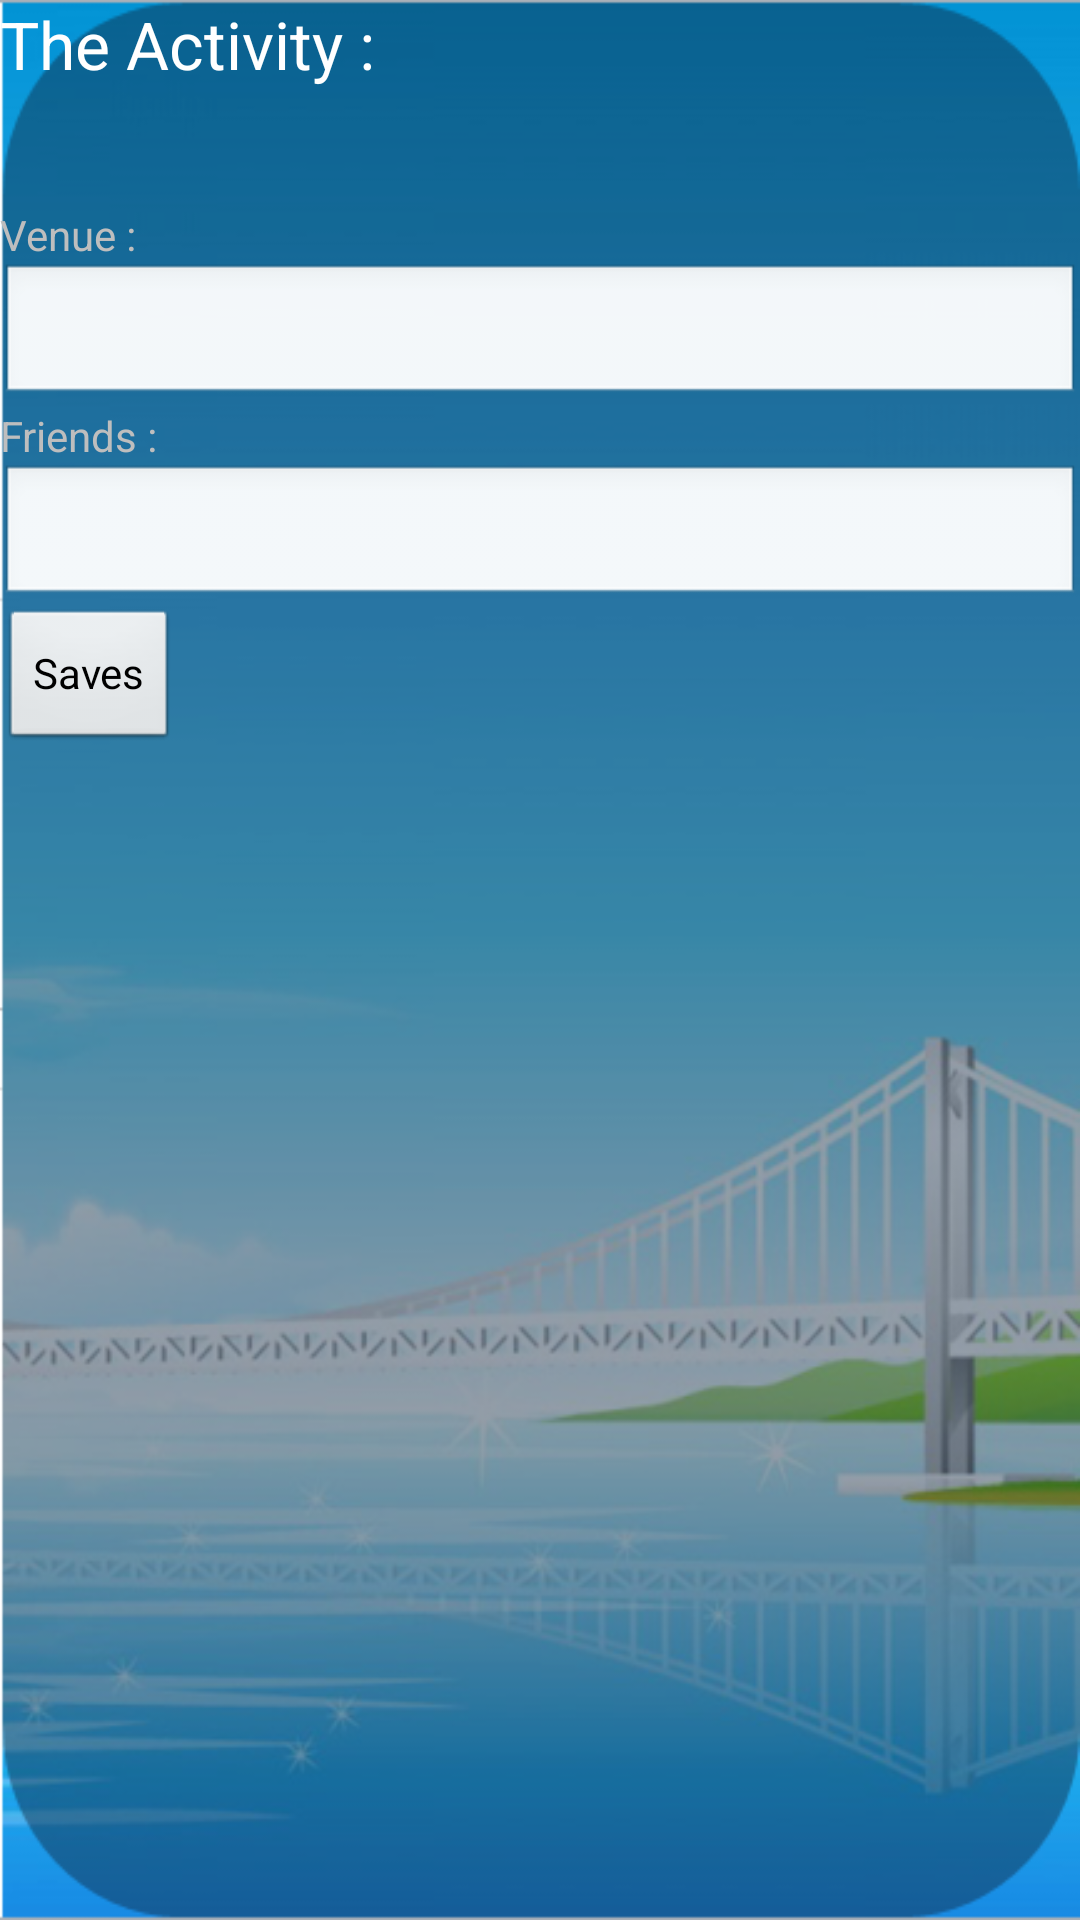

Android layout source for this screen:
<!-- AndroidManifest.xml: application theme android:Theme.NoTitleBar -->
<!-- res/layout/editactivity.xml -->
<?xml version="1.0" encoding="utf-8"?>
<LinearLayout
  xmlns:android="http://schemas.android.com/apk/res/android"
  android:orientation="vertical"
  android:layout_width="match_parent"
  android:layout_height="match_parent"
  android:background="@drawable/bckgrd">
    <LinearLayout android:layout_height="wrap_content" android:id="@+id/linearLayout1" android:layout_width="match_parent" android:orientation="vertical" android:layout_marginBottom="10dp">
        <TextView android:textAppearance="?android:attr/textAppearanceLarge" android:layout_height="wrap_content" android:layout_width="wrap_content" android:text="The Activity : "/>
        <TextView android:textAppearance="?android:attr/textAppearanceLarge" android:layout_height="wrap_content" android:layout_width="wrap_content" android:id="@+id/eatv1"/>
    </LinearLayout>
 
    <LinearLayout android:layout_height="wrap_content" android:id="@+id/linearLayout4" android:layout_width="match_parent" android:orientation="vertical">
        <LinearLayout android:layout_height="wrap_content" android:id="@+id/linearLayout2" android:layout_width="match_parent" android:orientation="vertical">
            <TextView android:layout_height="wrap_content" android:layout_width="wrap_content" android:text="Venue : "></TextView>
            <EditText android:id="@+id/eaet1" android:layout_height="wrap_content" android:layout_width="match_parent"></EditText>
        </LinearLayout>
        <LinearLayout android:layout_height="wrap_content" android:id="@+id/linearLayout3" android:layout_width="match_parent" android:orientation="vertical">
            <TextView android:layout_height="wrap_content" android:layout_width="wrap_content" android:text="Friends : "></TextView>
            <EditText android:id="@+id/eaet2" android:layout_height="wrap_content" android:layout_width="match_parent" android:inputType="textMultiLine"/>
        </LinearLayout>
    </LinearLayout>
    <LinearLayout android:layout_height="wrap_content" android:id="@+id/linearLayout5" android:layout_width="match_parent" android:orientation="vertical">
        <Button android:text="Saves" android:id="@+id/eabtn1" android:layout_width="wrap_content" android:layout_height="wrap_content"/>
    </LinearLayout>
</LinearLayout>
<!-- resources referenced by this layout -->
<resources>
  <!-- drawable bckgrd: png bitmap (drawable, 174595 bytes) -->
</resources>
